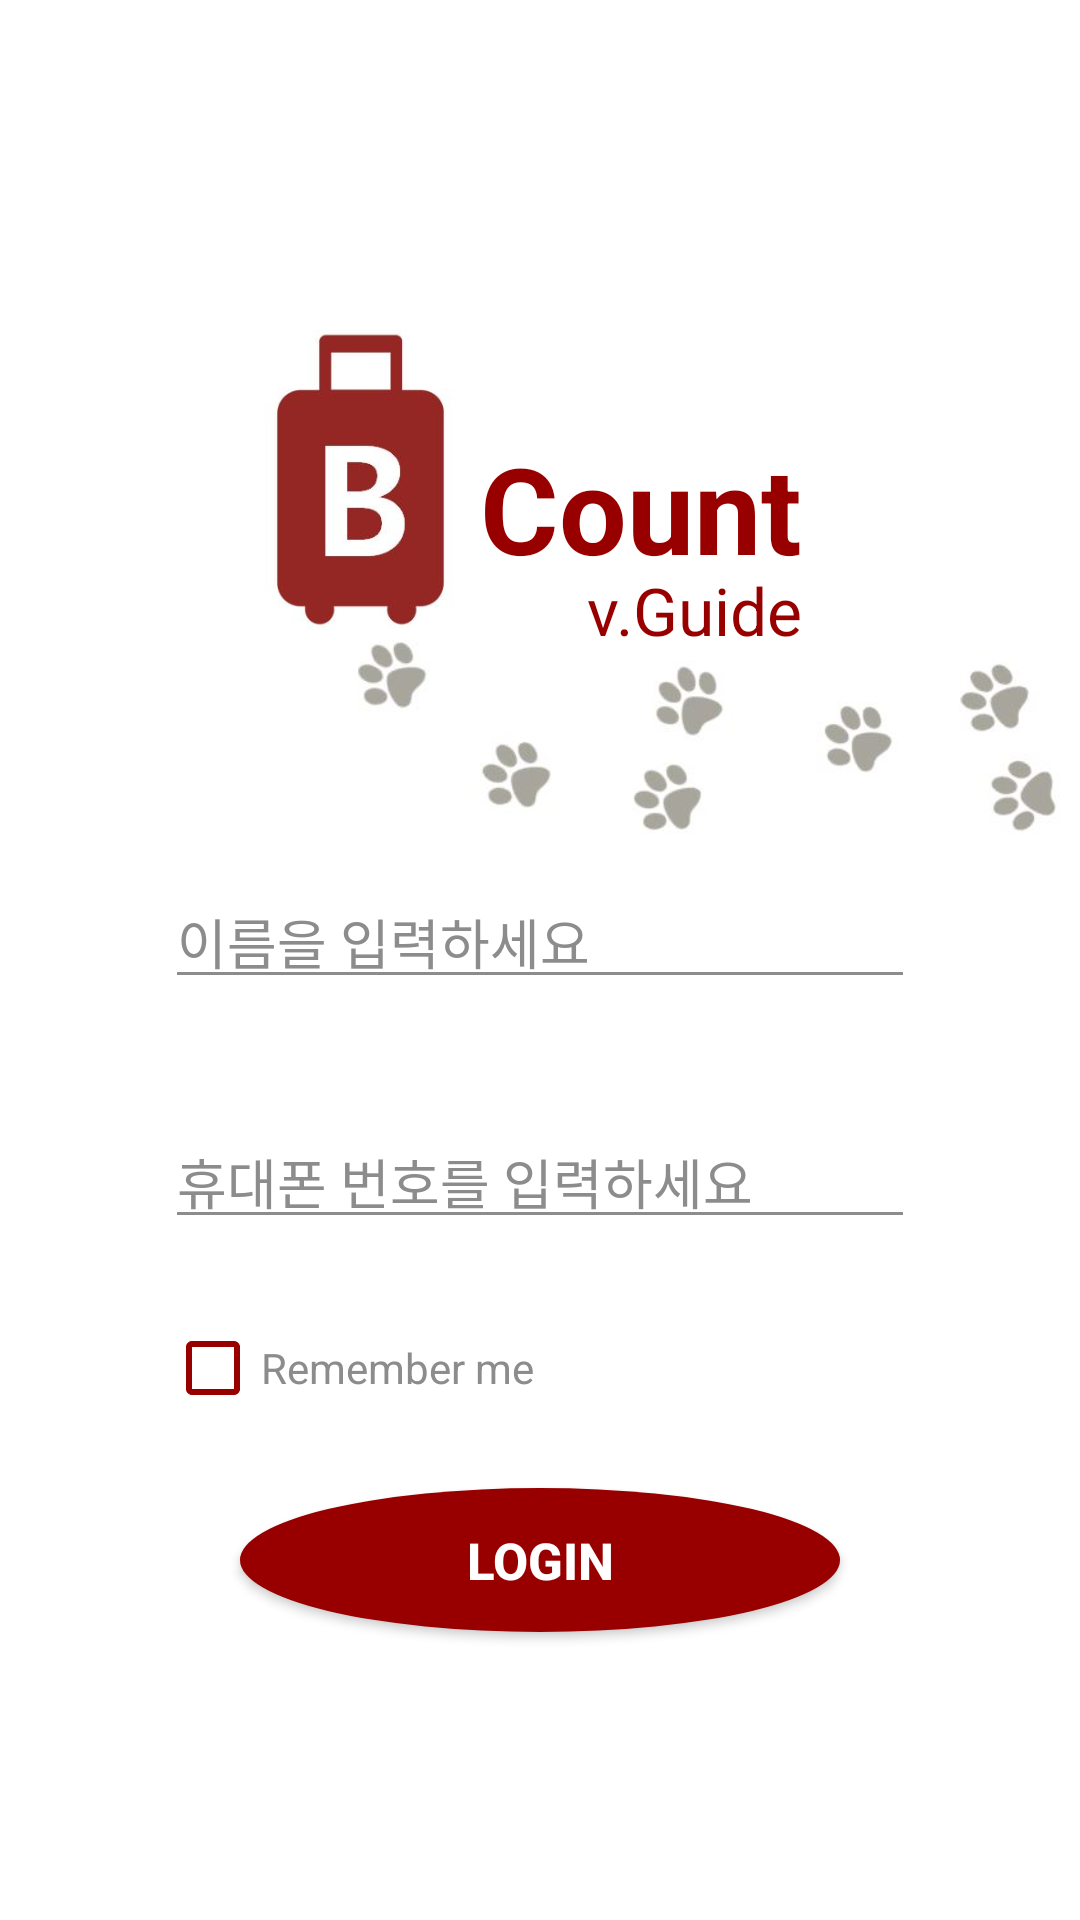

This screen was rendered from an Android layout file. Write that file and the resources it references.
<!-- AndroidManifest.xml: application theme Theme.AppCompat.NoActionBar -->
<!-- res/layout/activity_login.xml -->
<?xml version="1.0" encoding="utf-8"?>
<RelativeLayout xmlns:android="http://schemas.android.com/apk/res/android"
    xmlns:app="http://schemas.android.com/apk/res-auto"
    xmlns:tools="http://schemas.android.com/tools"
    android:id="@+id/mainLayout"
    android:layout_width="match_parent"
    android:layout_height="match_parent"
    android:background="#FFFFFF"
    tools:context="com.example.sohee.guide_v1.LoginActivity">


    <TextView
        android:id="@+id/textView2"
        android:layout_width="wrap_content"
        android:layout_height="wrap_content"
        android:text="Count"
        android:textColor="#980000"
        android:textSize="40dp"
        android:textStyle="bold"
        tools:layout_editor_absoluteX="133dp"
        tools:layout_editor_absoluteY="126dp"
        android:layout_marginBottom="14dp"
        android:layout_above="@+id/imageView4"
        android:layout_toRightOf="@+id/imageView"
        android:layout_toEndOf="@+id/imageView" />

    <ImageView
        android:id="@+id/imageView4"
        android:layout_width="250dp"
        android:layout_height="70dp"
        app:srcCompat="@drawable/pawprint"
        android:layout_above="@+id/ti_1"
        android:layout_alignParentRight="true"
        android:layout_alignParentEnd="true" />

    <android.support.design.widget.TextInputLayout
        android:id="@+id/ti_1"
        android:layout_width="250dp"
        android:layout_height="80dp"
        android:backgroundTint="#8C8C8C"
        android:foregroundTint="#8C8C8C"
        android:textColorHint="#8C8C8C"
        app:hintTextAppearance="@style/TextAppearence.App.TextInputLayout"
        android:layout_centerVertical="true"
        android:layout_centerHorizontal="true">

        <android.support.design.widget.TextInputEditText
            android:id="@+id/et_1"
            android:layout_width="match_parent"
            android:layout_height="wrap_content"
            android:layout_marginBottom="27dp"
            android:backgroundTint="#8C8C8C"
            android:foregroundTint="#8C8C8C"
            android:hint="이름을 입력하세요"
            android:textColor="#980000"
            android:textColorHint="#8C8C8C" />


    </android.support.design.widget.TextInputLayout>

    <TextView
        android:id="@+id/textView"
        android:layout_width="wrap_content"
        android:layout_height="wrap_content"
        android:text="v.Guide"
        android:textColor="#980000"
        android:textSize="22dp"
        tools:layout_editor_absoluteX="133dp"
        tools:layout_editor_absoluteY="126dp"
        android:layout_marginTop="46dp"
        android:layout_alignTop="@+id/textView2"
        android:layout_alignRight="@+id/textView2"
        android:layout_alignEnd="@+id/textView2" />

    <ImageView
        android:id="@+id/imageView"
        android:layout_width="80dp"
        android:layout_height="100dp"
        app:srcCompat="@drawable/logo"
        android:layout_above="@+id/imageView4"
        android:layout_alignLeft="@+id/lgnbutton2"
        android:layout_alignStart="@+id/lgnbutton2" />

    <Button
        android:id="@+id/lgnbutton2"

        android:layout_marginTop="24dp"

        android:onClick="OnLoginbtnClicked2"
        android:layout_width="200dp"
        android:layout_height="wrap_content"
        android:background="@drawable/pink_empty_oval"
        android:backgroundTint="#980000"

        android:text="LOGIN"
        android:textColor="#FFFFFF"
        android:textSize="17dp"
        android:textStyle="bold"
        tools:layout_editor_absoluteX="101dp"
        tools:layout_editor_absoluteY="277dp"

        android:layout_below="@+id/checkBox"
        android:layout_centerHorizontal="true" />

    <CheckBox
        android:id="@+id/checkBox"
        android:layout_width="wrap_content"
        android:layout_height="wrap_content"
        android:text="Remember me"
        android:textColor="#8C8C8C"
        app:buttonTint="#980000"
        android:layout_below="@+id/ti_2"
        android:layout_alignLeft="@+id/ti_2"
        android:layout_alignStart="@+id/ti_2" />

    <android.support.design.widget.TextInputLayout

        android:id="@+id/ti_2"
        android:layout_width="250dp"
        android:layout_height="80dp"
        android:backgroundTint="#8C8C8C"
        android:foregroundTint="#8C8C8C"
        android:textColorHint="#8C8C8C"
        app:hintTextAppearance="@style/TextAppearence.App.TextInputLayout"
        android:layout_below="@+id/ti_1"
        android:layout_alignLeft="@+id/ti_1"
        android:layout_alignStart="@+id/ti_1">

        <android.support.design.widget.TextInputEditText
            android:id="@+id/et_2"
            android:layout_width="match_parent"
            android:layout_height="wrap_content"
            android:layout_above="@+id/et_2"
            android:layout_marginBottom="27dp"
            android:inputType="textPassword"
            android:backgroundTint="#8C8C8C"
            android:foregroundTint="#8C8C8C"
            android:hint="휴대폰 번호를 입력하세요"
            android:textColor="#980000"
            android:textColorHint="#8C8C8C" />


    </android.support.design.widget.TextInputLayout>


</RelativeLayout>
<!-- resources referenced by this layout -->
<resources>
  <!-- drawable logo: jpg bitmap (drawable, 14734 bytes) -->
  <!-- drawable pawprint: jpg bitmap (drawable, 13580 bytes) -->
  <!-- drawable pink_empty_oval (drawable) -->
  <?xml version= "1.0" encoding="utf-8"?>
  <shape xmlns:android="http://schemas.android.com/apk/res/android"
      android:shape="oval"
      android:padding = "10dp">
      <solid android:color="#980000"></solid>
      <corners android:radius="0dp"></corners>
  </shape>
  <style name="TextAppearence.App.TextInputLayout" parent="@android:style/TextAppearance">
          <item name="android:textColor">#8C8C8C</item>
      </style>
</resources>
